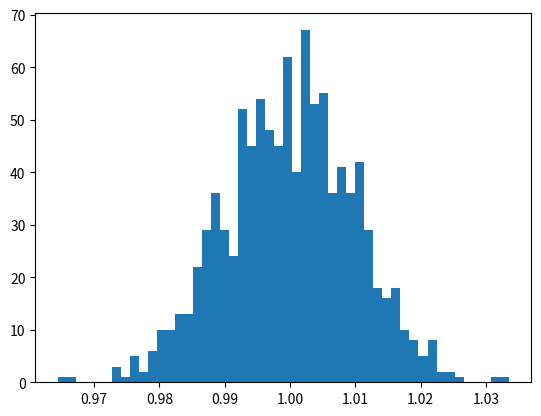

This figure's Python source: (Note: this script raises an exception after producing the figure.)
import numpy as np
import matplotlib.pyplot as plt
import scipy.special as sps


def compute_params_gamma(x: float, sx: float):
    """Computes the parameters of a gamma distribution with mean x and
    standard deviation sx. The names used in the dictionary as output are the
    ones used by the scipy.stats module.

    :param x +/- sx: variable with standard deviation
    :return: dictionary containing the parameters of the distribution
    """
    k = x ** 2 / sx ** 2
    theta = sx ** 2 / x
    return k, theta


if __name__ == "__main__":
    shape, scale = compute_params_gamma(1.0, 0.01)
    s = np.random.gamma(shape, scale, 1000)

    count, bins, ignored = plt.hist(s, 50, normed=True)
    y = bins ** (shape - 1) * (
        np.exp(-bins / scale) / (sps.gamma(shape) * scale ** shape)
    )
    plt.plot(bins, y, linewidth=2, color="r")
    plt.show()
